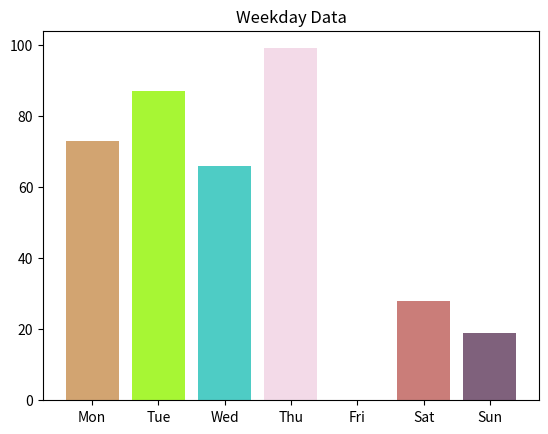

Source code (Python):
# coding:utf-8

import matplotlib.pyplot as plt
import numpy as np

'''
test to plot bar gram
'''

def test_bar():

    N = 7
    x = np.arange(N)

    data = np.random.randint(low=0,high=100,size=N)
    colors = np.random.rand(N*3).reshape(N,-1)
    labels = ['Mon','Tue','Wed','Thu','Fri','Sat','Sun']

    plt.title('Weekday Data')
    plt.bar(x,data,alpha=0.8,color=colors,tick_label=labels)

    plt.show()

def main():
    test_bar()

if __name__ == '__main__':
    main()